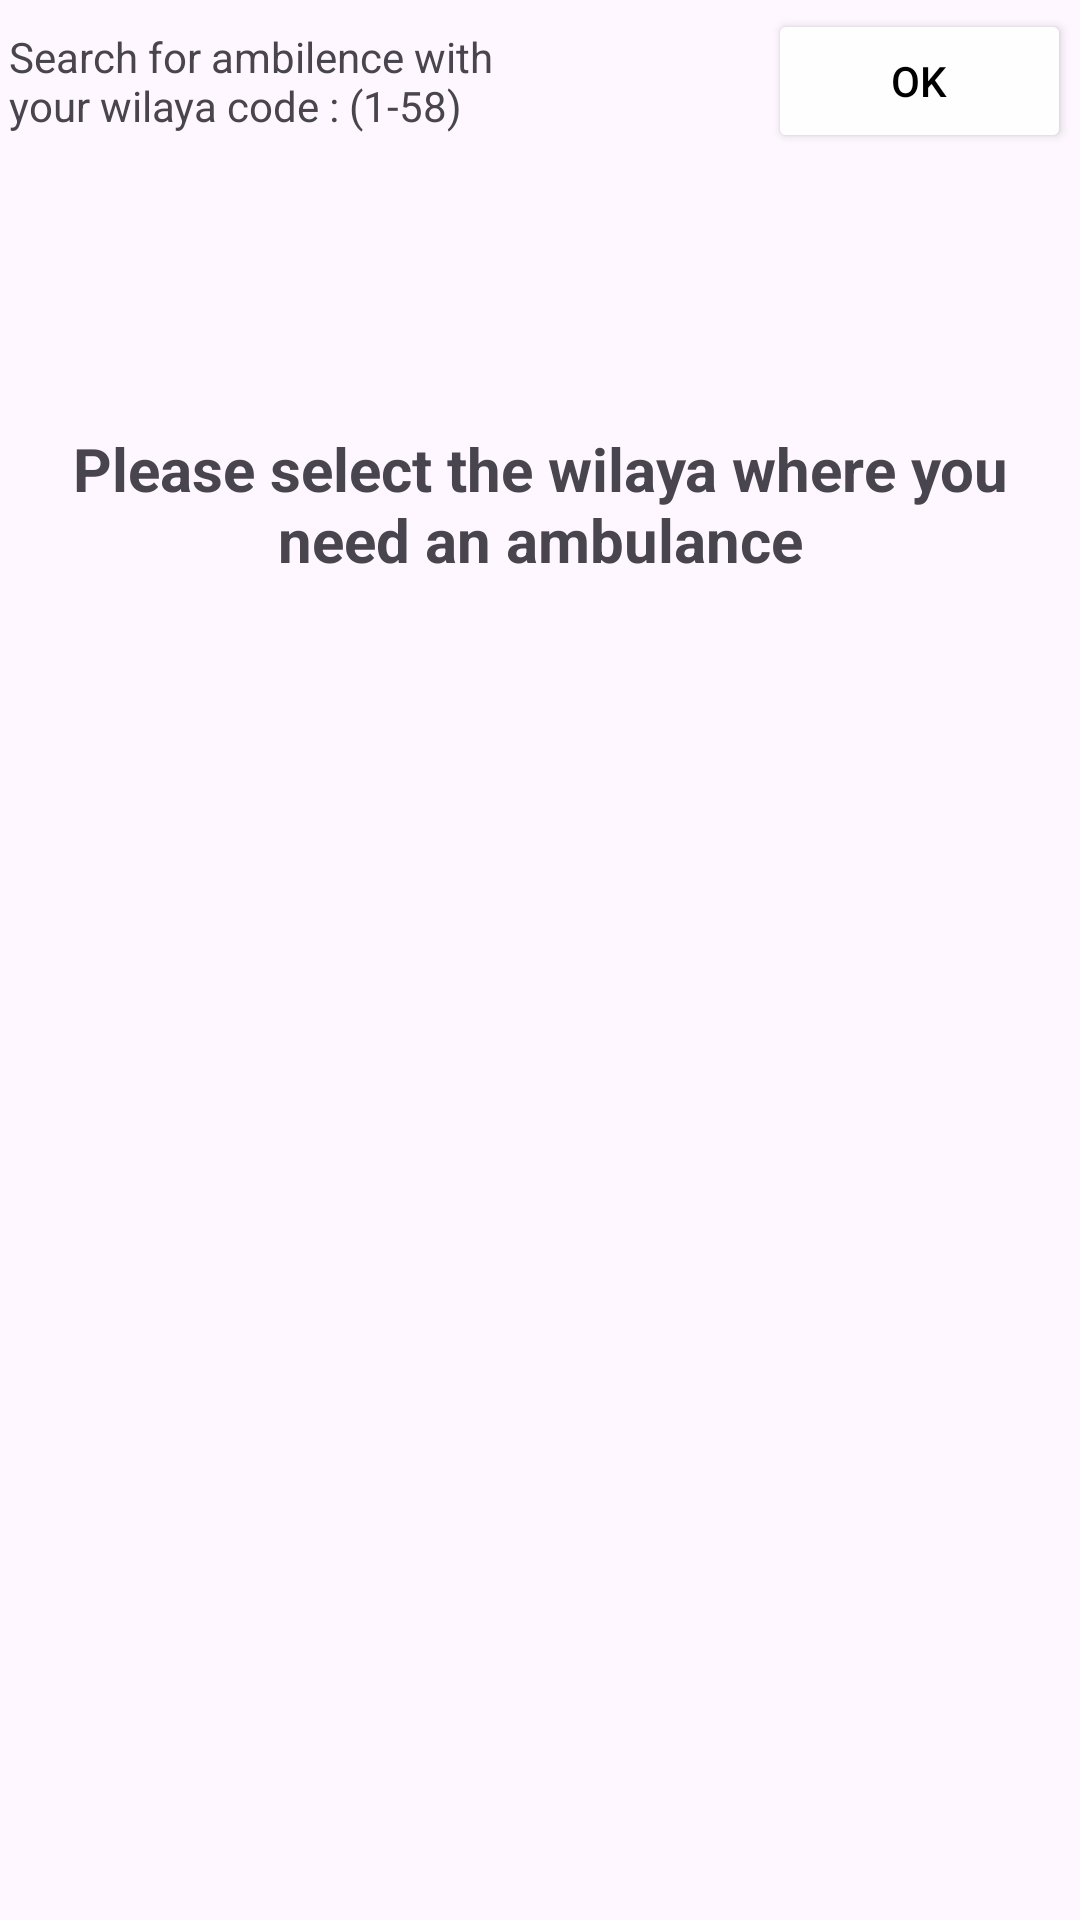

Layout XML and referenced resources for this Android screen:
<!-- AndroidManifest.xml: application theme Theme.TabibiApp -->
<!-- res/layout/activity_ambilance.xml -->
<?xml version="1.0" encoding="utf-8"?>
<androidx.constraintlayout.widget.ConstraintLayout xmlns:android="http://schemas.android.com/apk/res/android"
    xmlns:app="http://schemas.android.com/apk/res-auto"
    xmlns:tools="http://schemas.android.com/tools"
    android:id="@+id/main"
    android:layout_width="match_parent"
    android:layout_height="match_parent"
    tools:context=".Ambilance">

    <LinearLayout
        android:id="@+id/linearLayout7"
        android:layout_width="match_parent"
        android:layout_height="wrap_content"
        android:gravity="center"
        android:orientation="horizontal"
        app:layout_constraintEnd_toEndOf="parent"
        app:layout_constraintStart_toStartOf="parent"
        app:layout_constraintTop_toTopOf="parent">

        <TextView
            android:id="@+id/textView62"
            android:layout_width="175dp"
            android:layout_height="wrap_content"
            android:layout_margin="3dp"
            android:layout_weight="1"
            android:text="Search for ambilence with your wilaya code : (1-58)" />

        <EditText
            android:id="@+id/editTextTextPostalAddress"
            android:layout_width="40dp"
            android:layout_height="39dp"
            android:layout_margin="3dp"
            android:layout_weight="1"
            android:background="@drawable/border"
            android:backgroundTint="#E8F5FD"
            android:ems="10"
            android:gravity="center"
            android:inputType="number" />

        <Button
            android:id="@+id/button10"
            android:layout_width="wrap_content"
            android:layout_height="wrap_content"
            android:layout_margin="3dp"
            android:layout_weight="1"
            android:backgroundTint="#FEFEFE"
            android:text="OK"
            android:textColor="@color/black"
            app:strokeColor="@color/color2"
            app:strokeWidth="3dp" />
    </LinearLayout>

    <FrameLayout
        android:layout_width="match_parent"
        android:layout_height="0dp"
        app:layout_constraintBottom_toBottomOf="parent"
        app:layout_constraintEnd_toEndOf="parent"
        app:layout_constraintStart_toStartOf="parent"
        app:layout_constraintTop_toBottomOf="@+id/linearLayout7">

        <TextView
            android:id="@+id/textView65"
            android:layout_width="match_parent"
            android:layout_height="228dp"
            android:gravity="center"
            android:text="Please select the wilaya where you need an ambulance"
            android:textSize="20sp"
            android:textStyle="bold" />

        <ListView
            android:id="@+id/ablistview"
            android:layout_width="match_parent"
            android:layout_height="match_parent" />
    </FrameLayout>

</androidx.constraintlayout.widget.ConstraintLayout>
<!-- resources referenced by this layout -->
<resources>
  <color name="black">#FF000000</color>
  <color name="color2">#17CED7</color>
  <style name="Theme.TabibiApp" parent="Base.Theme.TabibiApp" />
  <style name="Base.Theme.TabibiApp" parent="Theme.Material3.Light.NoActionBar">
          <item name="android:windowTranslucentStatus">true</item>
          
          
      </style>
</resources>
